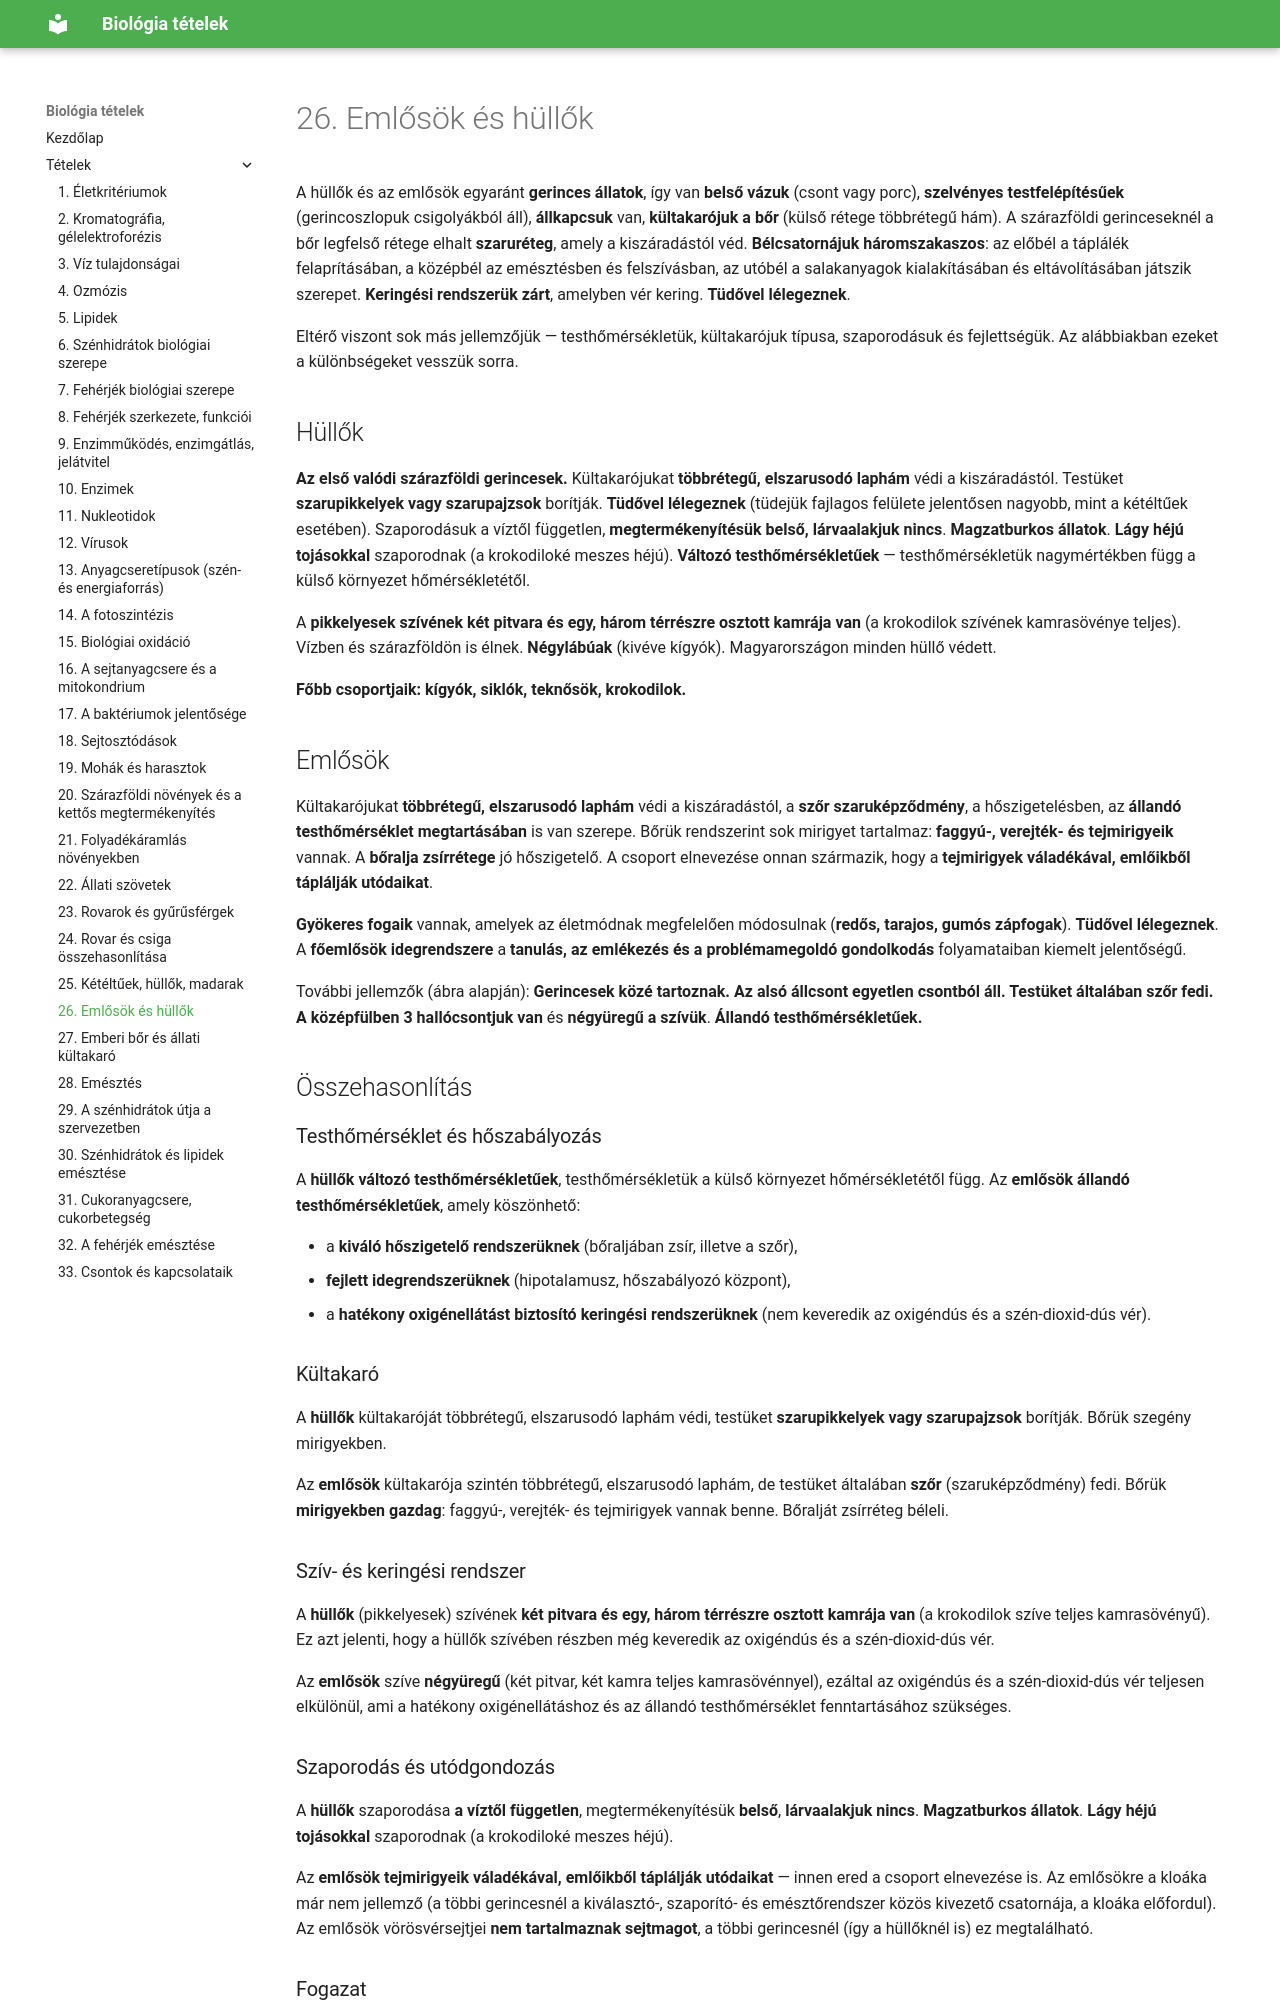

repository: ERGO-NET/bio-erettsegi-vazlatok · page: 26-emlosok-hullok/index.html · generator: mkdocs

# 26. Emlősök és hüllők

A hüllők és az emlősök egyaránt **gerinces állatok**, így van **belső vázuk** (csont vagy porc), **szelvényes testfelépítésűek** (gerincoszlopuk csigolyákból áll), **állkapcsuk** van, **kültakarójuk a bőr** (külső rétege többrétegű hám). A szárazföldi gerinceseknél a bőr legfelső rétege elhalt **szaruréteg**, amely a kiszáradástól véd. **Bélcsatornájuk háromszakaszos**: az előbél a táplálék felaprításában, a középbél az emésztésben és felszívásban, az utóbél a salakanyagok kialakításában és eltávolításában játszik szerepet. **Keringési rendszerük zárt**, amelyben vér kering. **Tüdővel lélegeznek**.

Eltérő viszont sok más jellemzőjük — testhőmérsékletük, kültakarójuk típusa, szaporodásuk és fejlettségük. Az alábbiakban ezeket a különbségeket vesszük sorra.

## Hüllők

**Az első valódi szárazföldi gerincesek.** Kültakarójukat **többrétegű, elszarusodó laphám** védi a kiszáradástól. Testüket **szarupikkelyek vagy szarupajzsok** borítják. **Tüdővel lélegeznek** (tüdejük fajlagos felülete jelentősen nagyobb, mint a kétéltűek esetében). Szaporodásuk a víztől független, **megtermékenyítésük belső, lárvaalakjuk nincs**. **Magzatburkos állatok**. **Lágy héjú tojásokkal** szaporodnak (a krokodiloké meszes héjú). **Változó testhőmérsékletűek** — testhőmérsékletük nagymértékben függ a külső környezet hőmérsékletétől.

A **pikkelyesek szívének két pitvara és egy, három térrészre osztott kamrája van** (a krokodilok szívének kamrasövénye teljes). Vízben és szárazföldön is élnek. **Négylábúak** (kivéve kígyók). Magyarországon minden hüllő védett.

**Főbb csoportjaik: kígyók, siklók, teknősök, krokodilok.**

## Emlősök

Kültakarójukat **többrétegű, elszarusodó laphám** védi a kiszáradástól, a **szőr szaruképződmény**, a hőszigetelésben, az **állandó testhőmérséklet megtartásában** is van szerepe. Bőrük rendszerint sok mirigyet tartalmaz: **faggyú-, verejték- és tejmirigyeik** vannak. A **bőralja zsírrétege** jó hőszigetelő. A csoport elnevezése onnan származik, hogy a **tejmirigyek váladékával, emlőikből táplálják utódaikat**.

**Gyökeres fogaik** vannak, amelyek az életmódnak megfelelően módosulnak (**redős, tarajos, gumós zápfogak**). **Tüdővel lélegeznek**. A **főemlősök idegrendszere** a **tanulás, az emlékezés és a problémamegoldó gondolkodás** folyamataiban kiemelt jelentőségű.

További jellemzők (ábra alapján): **Gerincesek közé tartoznak. Az alsó állcsont egyetlen csontból áll. Testüket általában szőr fedi. A középfülben 3 hallócsontjuk van** és **négyüregű a szívük**. **Állandó testhőmérsékletűek.**

## Összehasonlítás
